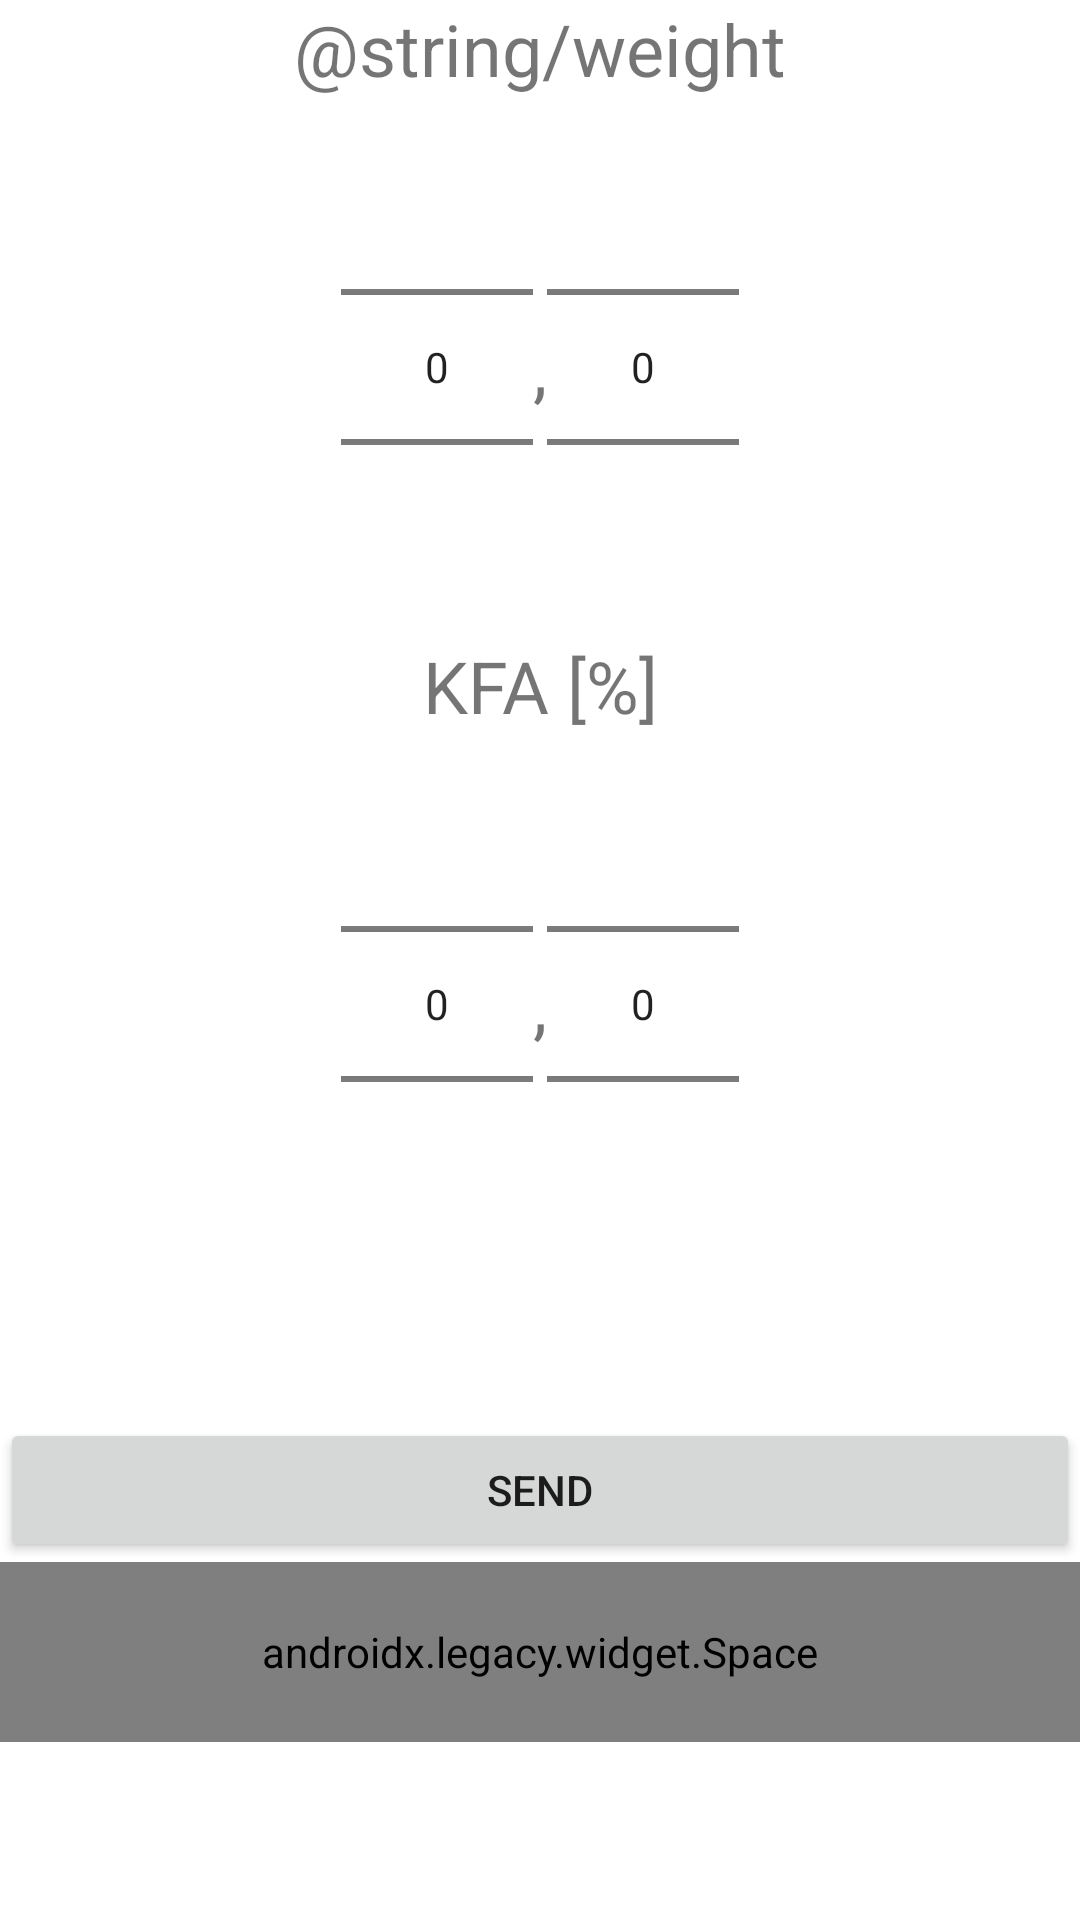

Layout XML and referenced resources for this Android screen:
<!-- AndroidManifest.xml: application theme Theme.MyFitnessLogger -->
<!-- res/layout/fragment_weight_kfa.xml -->
<?xml version="1.0" encoding="utf-8"?>
<FrameLayout xmlns:android="http://schemas.android.com/apk/res/android"
    xmlns:tools="http://schemas.android.com/tools"
    android:layout_width="match_parent"
    android:layout_height="match_parent"
    tools:context=".WeightKFAFragment">

    <ScrollView
        android:layout_width="match_parent"
        android:layout_height="match_parent">

        <androidx.appcompat.widget.LinearLayoutCompat
            android:layout_width="match_parent"
            android:layout_height="match_parent"
            android:orientation="vertical">

            <TextView
                android:id="@+id/weightLabel"
                android:layout_width="match_parent"
                android:layout_height="wrap_content"
                android:gravity="center_horizontal"
                android:text="@string/weight"
                android:textSize="24sp" />

            <androidx.appcompat.widget.LinearLayoutCompat
                android:layout_width="match_parent"
                android:layout_height="wrap_content"
                android:gravity="center_horizontal"
                android:orientation="horizontal">

                <NumberPicker
                    android:id="@+id/weightGreat"
                    android:layout_width="wrap_content"
                    android:layout_height="wrap_content" />

                <TextView
                    android:layout_width="wrap_content"
                    android:layout_height="match_parent"
                    android:gravity="center"
                    android:text=","
                    android:textSize="24sp" />

                <NumberPicker
                    android:id="@+id/weightSmall"
                    android:layout_width="wrap_content"
                    android:layout_height="wrap_content" />

            </androidx.appcompat.widget.LinearLayoutCompat>

            <TextView
                android:id="@+id/kfaLabel"
                android:layout_width="match_parent"
                android:layout_height="wrap_content"
                android:gravity="center_horizontal"
                android:text="@string/kfa"
                android:textSize="24sp" />

            <androidx.appcompat.widget.LinearLayoutCompat
                android:layout_width="match_parent"
                android:layout_height="wrap_content"
                android:gravity="center_horizontal"
                android:orientation="horizontal">

                <NumberPicker
                    android:id="@+id/kfaGreat"
                    android:layout_width="wrap_content"
                    android:layout_height="wrap_content" />

                <TextView
                    android:id="@+id/kfaComma"
                    android:layout_width="wrap_content"
                    android:layout_height="match_parent"
                    android:gravity="center"
                    android:text=","
                    android:textSize="24sp" />

                <NumberPicker
                    android:id="@+id/kfaSmall"
                    android:layout_width="wrap_content"
                    android:layout_height="wrap_content" />

            </androidx.appcompat.widget.LinearLayoutCompat>

            <com.google.android.material.progressindicator.CircularProgressIndicator
                android:id="@+id/circularProgress"
                android:layout_width="match_parent"
                android:layout_height="wrap_content"
                android:layout_gravity="center_horizontal"
                android:indeterminate="true"
                android:visibility="invisible" />

            <Button
                android:id="@+id/SendButton"
                android:layout_width="match_parent"
                android:layout_height="wrap_content"
                android:text="Send" />

            <androidx.legacy.widget.Space
                android:layout_width="match_parent"
                android:layout_height="60dp" />

        </androidx.appcompat.widget.LinearLayoutCompat>

    </ScrollView>


</FrameLayout>
<!-- resources referenced by this layout -->
<resources>
  <string name="kfa">KFA [%]</string>
  <style name="Theme.MyFitnessLogger" parent="Theme.MaterialComponents.DayNight.DarkActionBar">
          
          <item name="colorPrimary">@color/blue</item>
          <item name="colorPrimaryVariant">@color/darkblue</item>
          <item name="colorOnPrimary">@color/white</item>
          
          <item name="colorSecondary">@color/teal_200</item>
          <item name="colorSecondaryVariant">@color/teal_700</item>
          <item name="colorOnSecondary">@color/black</item>
          
          <item name="android:statusBarColor" tools:targetApi="l">?attr/colorPrimaryVariant</item>
          
      </style>
  <color name="blue">#FF000040</color>
  <color name="darkblue">#FF000040</color>
  <color name="white">#FFFFFFFF</color>
  <color name="teal_200">#FF03DAC5</color>
  <color name="teal_700">#FF018786</color>
  <color name="black">#FF000000</color>
</resources>
